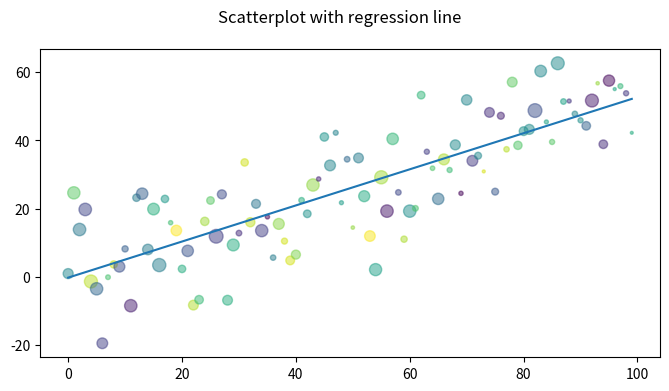

Generate this figure with matplotlib:
import numpy as np
import pandas as pd
import matplotlib as mpl
import matplotlib.pyplot as plt

num_points = 100
gradient = 0.5
x = np.array(range(num_points))
y = np.random.randn(num_points) * 10 + x*gradient
fig, ax = plt.subplots(figsize=(8, 4))
colors = np.random.rand(num_points)
size = (2 + np.random.rand(num_points) * 8) ** 2
ax.scatter(x, y, s=size, c=colors, alpha=0.5)
m, c = np.polyfit(x, y, 1)
ax.plot(x, m*x + c)

fig.suptitle('Scatterplot with regression line')
fig.savefig('mpl_regression_scatter.png', dpi=200)
